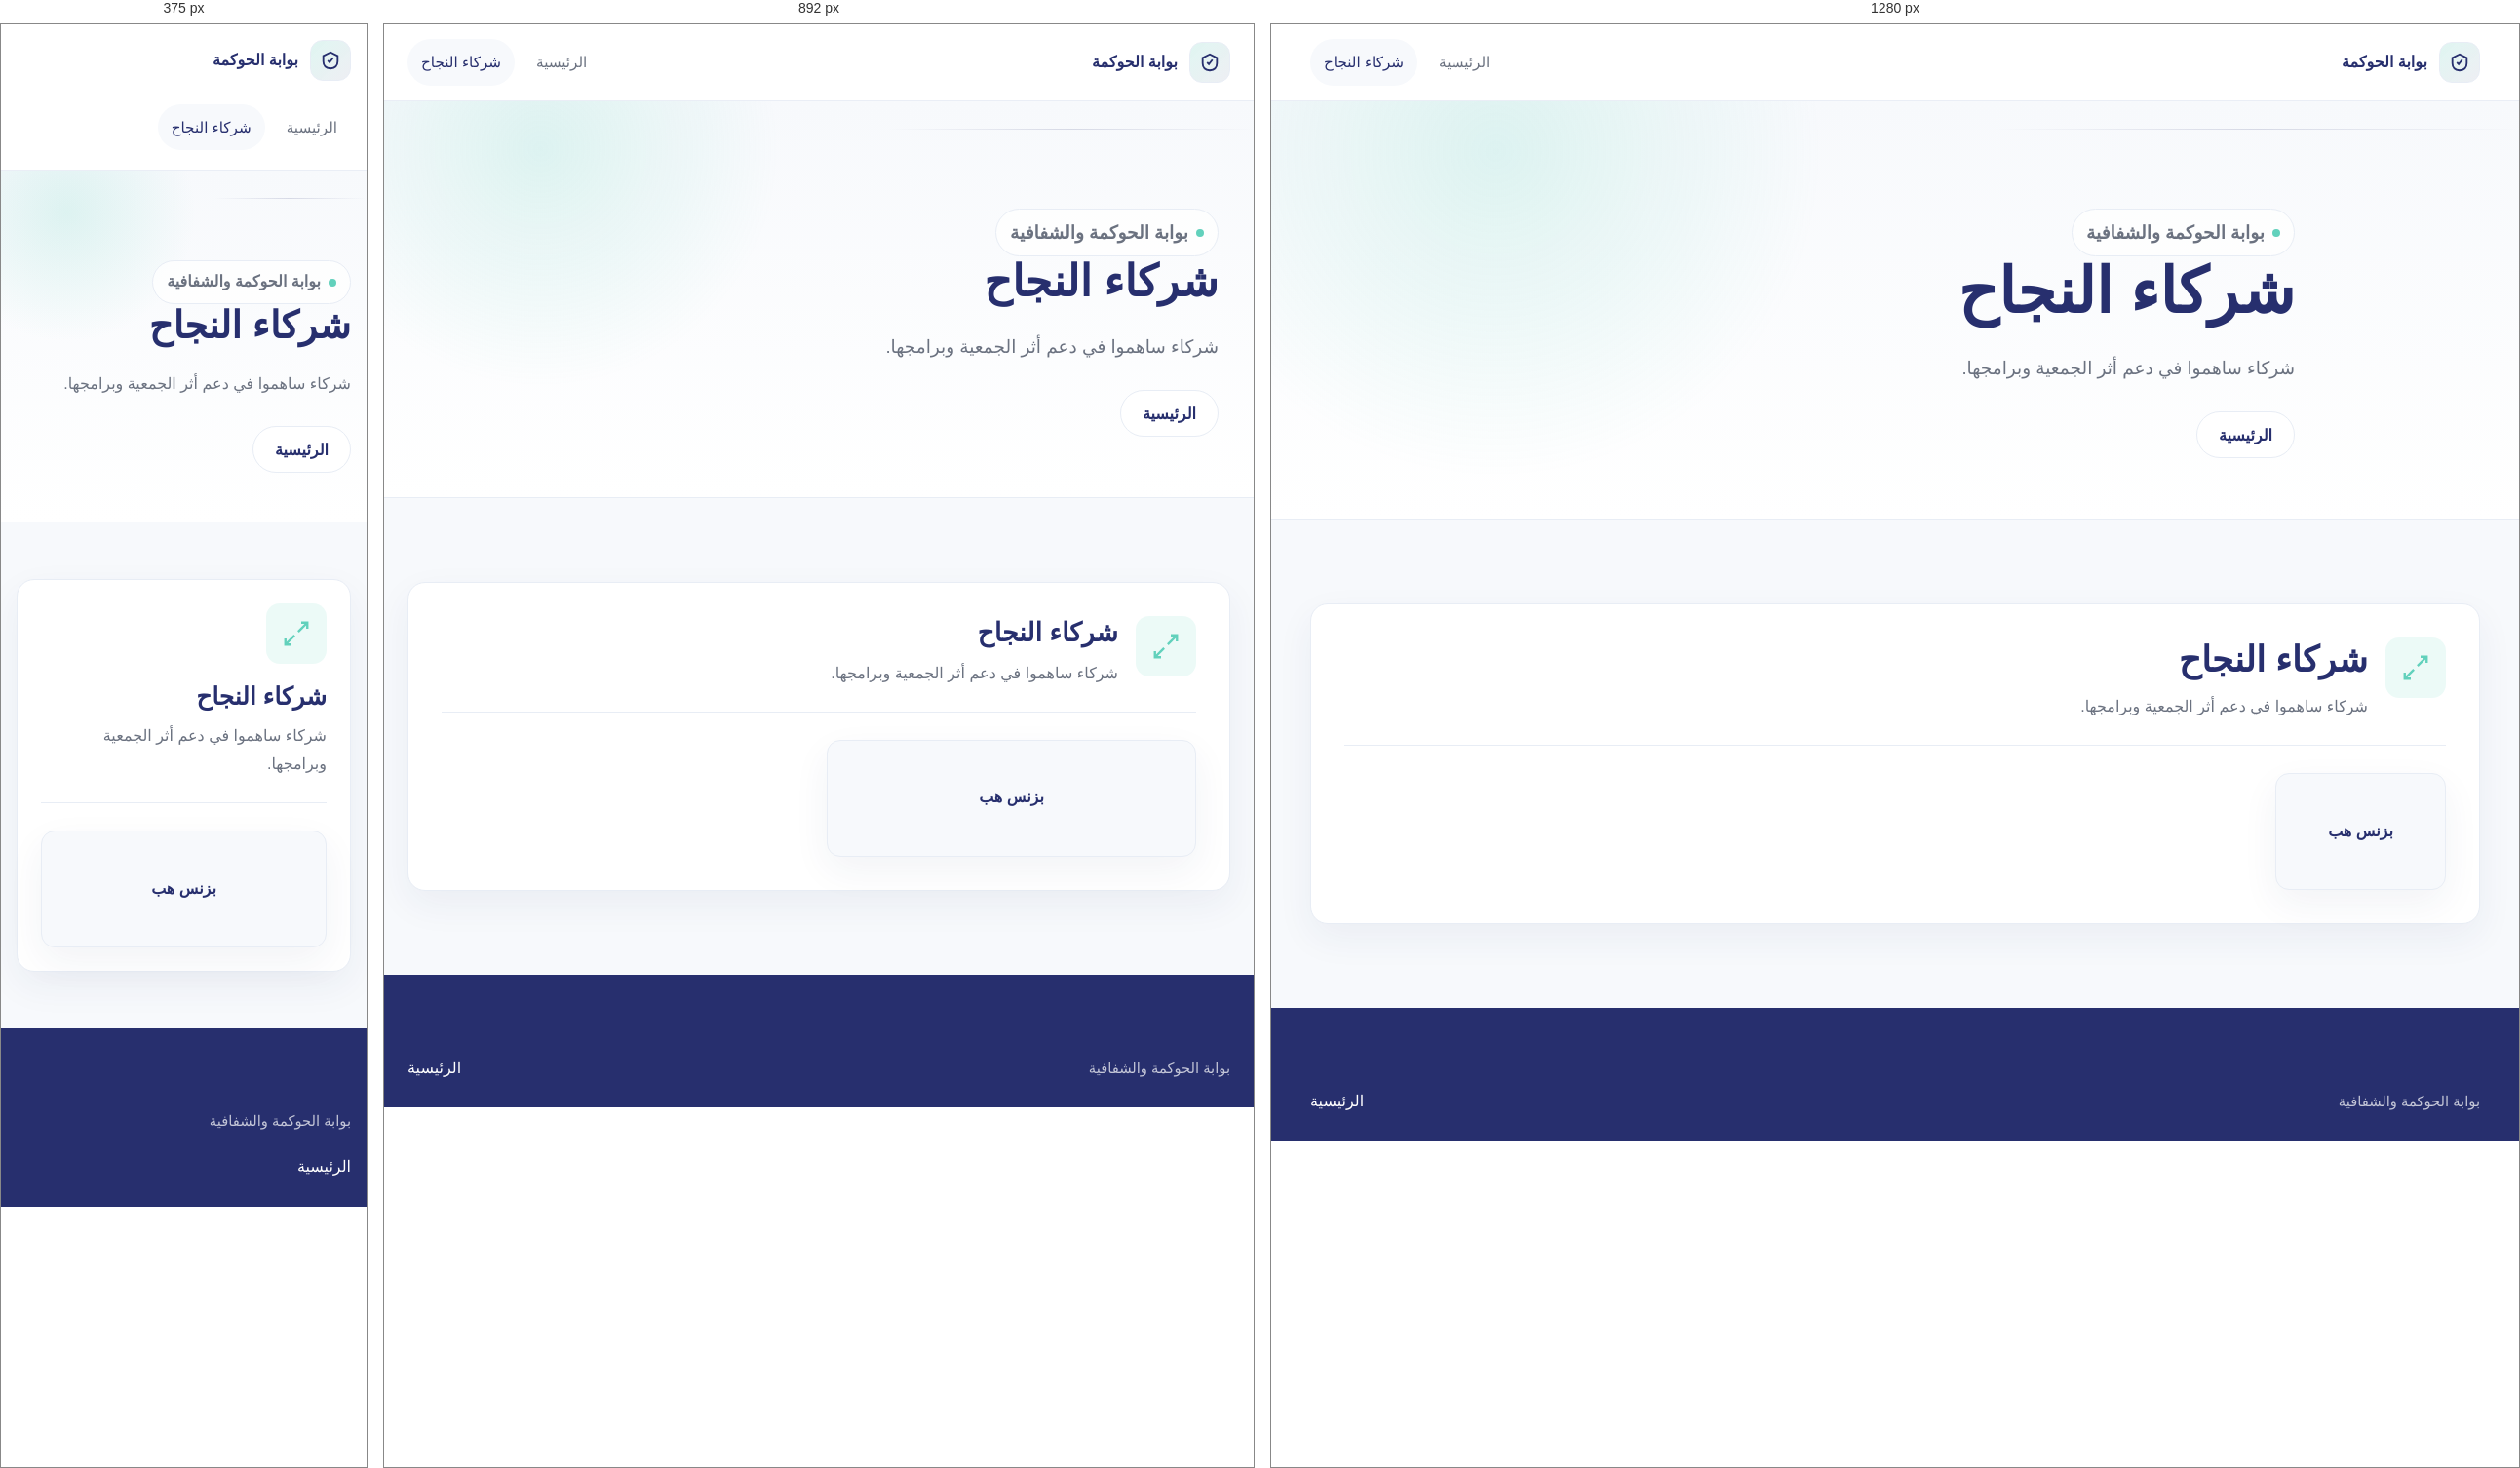
Rendered at 375 px, 892 px and 1280 px, left to right.

<!-- file: partners.html -->
<!DOCTYPE html>
<html lang="ar" dir="rtl">
<head>
  <meta charset="UTF-8">
  <meta name="viewport" content="width=device-width, initial-scale=1.0">
  <title>شركاء النجاح | بوابة الحوكمة والشفافية</title>
  <link rel="preconnect" href="https://fonts.googleapis.com">
  <link rel="preconnect" href="https://fonts.gstatic.com" crossorigin>
  <link href="https://fonts.googleapis.com/css2?family=Cairo:wght@400;500;600;700;800&display=swap" rel="stylesheet">
  <link rel="stylesheet" href="../assets/css/style.css">
</head>
<body>
  <header class="site-header"><div class="container navbar"><a class="brand" href="index.html" aria-label="بوابة الحوكمة والشفافية">
        <span class="brand-mark" aria-hidden="true">
          <svg viewBox="0 0 24 24" width="22" height="22" fill="none" stroke="currentColor" stroke-width="2"><path d="M12 3 4 7v6c0 5 3.5 7.5 8 8 4.5-.5 8-3 8-8V7l-8-4Z"/><path d="m9 12 2 2 4-5"/></svg>
        </span>
        <span>بوابة الحوكمة</span>
      </a><nav class="nav-links"><a href="index.html">الرئيسية</a><a href="#content" aria-current="page">شركاء النجاح</a></nav></div></header>
  <main>
    <section class="hero detail-hero"><div class="container hero-content"><p class="eyebrow">بوابة الحوكمة والشفافية</p><h1>شركاء النجاح</h1><p>شركاء ساهموا في دعم أثر الجمعية وبرامجها.</p><div class="hero-actions"><a class="button secondary" href="index.html">الرئيسية</a></div></div></section>
    <section class="section" id="content"><div class="container section-stack">
        <article class="portal-section detail-panel" id="partners" data-governance-section="partners">
                  <div class="portal-section-head">
                    <span class="section-icon" aria-hidden="true"><svg viewBox="0 0 24 24" fill="none" stroke="currentColor"><path d="M16 3h5v5"/><path d="M8 21H3v-5"/><path d="M21 3l-7.5 7.5"/><path d="M3 21l7.5-7.5"/></svg></span>
                    <div><h2>شركاء النجاح</h2><p>شركاء ساهموا في دعم أثر الجمعية وبرامجها.</p></div>
                  </div>
                  <div class="partners-grid">
                    <article class="partner-logo"><strong>بزنس هب</strong></article>
    </div></section>
  </main>
  <footer class="site-footer"><div class="container"><div class="footer-bottom"><p class="copyright">بوابة الحوكمة والشفافية</p><a href="index.html">الرئيسية</a></div></div></footer>
</body>
</html>


/* @media block from style.css */
@media (max-width: 1024px) {
  .governance-grid {
    grid-template-columns: repeat(2, minmax(0, 1fr));
  }

  .files-grid {
    grid-template-columns: repeat(2, minmax(0, 1fr));
  }

  .overview-grid,
  .document-groups,
  .document-groups.compact,
  .compact-files.three-columns {
    grid-template-columns: repeat(2, minmax(0, 1fr));
  }

  .panel-layout {
    grid-template-columns: 240px minmax(0, 1fr);
  }

  .portal-hero-grid,
  .leadership-layout {
    grid-template-columns: 1fr;
  }

  .stats-grid,
  .document-card-grid,
  .partners-grid {
    grid-template-columns: repeat(2, minmax(0, 1fr));
  }

  .member-panel.wide .member-list {
    grid-template-columns: repeat(2, minmax(0, 1fr));
  }
}

/* @media block from style.css */
@media (max-width: 760px) {
  .container {
    width: min(100% - 32px, var(--container));
  }

  .navbar {
    align-items: flex-start;
    flex-direction: column;
    padding: 16px 0;
  }

  .nav-links {
    width: 100%;
    overflow-x: auto;
    padding-bottom: 4px;
  }

  .nav-links a {
    white-space: nowrap;
  }

  .hero {
    padding: 68px 0 50px;
  }

  .hero p {
    font-size: 1rem;
  }

  .section {
    padding: 58px 0;
  }

  .governance-grid,
  .files-grid,
  .footer-grid,
  .overview-grid,
  .document-groups,
  .document-groups.compact,
  .compact-files.three-columns,
  .panel-layout,
  .info-grid,
  .portal-hero-grid,
  .stats-grid,
  .document-card-grid,
  .leadership-layout,
  .partners-grid,
  .member-list,
  .member-panel.wide .member-list {
    grid-template-columns: 1fr;
  }

  .portal-hero {
    padding: 56px 0 42px;
  }

  .chairman-spotlight img,
  .person-card img {
    height: 320px;
  }

  .portal-section {
    padding: 24px;
  }

  .portal-section-head {
    grid-template-columns: 1fr;
  }

  .portal-section-head .button {
    width: 100%;
  }

  .governance-panel,
  .featured-panel {
    padding: 24px;
  }

  .panel-header {
    flex-direction: column;
    margin-bottom: 24px;
    padding-bottom: 20px;
  }

  .panel-header .button {
    width: 100%;
  }

  .profile-card {
    min-height: 0;
  }

  .doc-row {
    align-items: flex-start;
    flex-direction: column;
    gap: 10px;
  }

  .governance-card {
    min-height: 0;
    padding: 28px;
  }

  .file-card {
    min-height: 0;
    padding: 26px;
  }

  .section-heading,
  .footer-bottom {
    align-items: flex-start;
    flex-direction: column;
  }
}